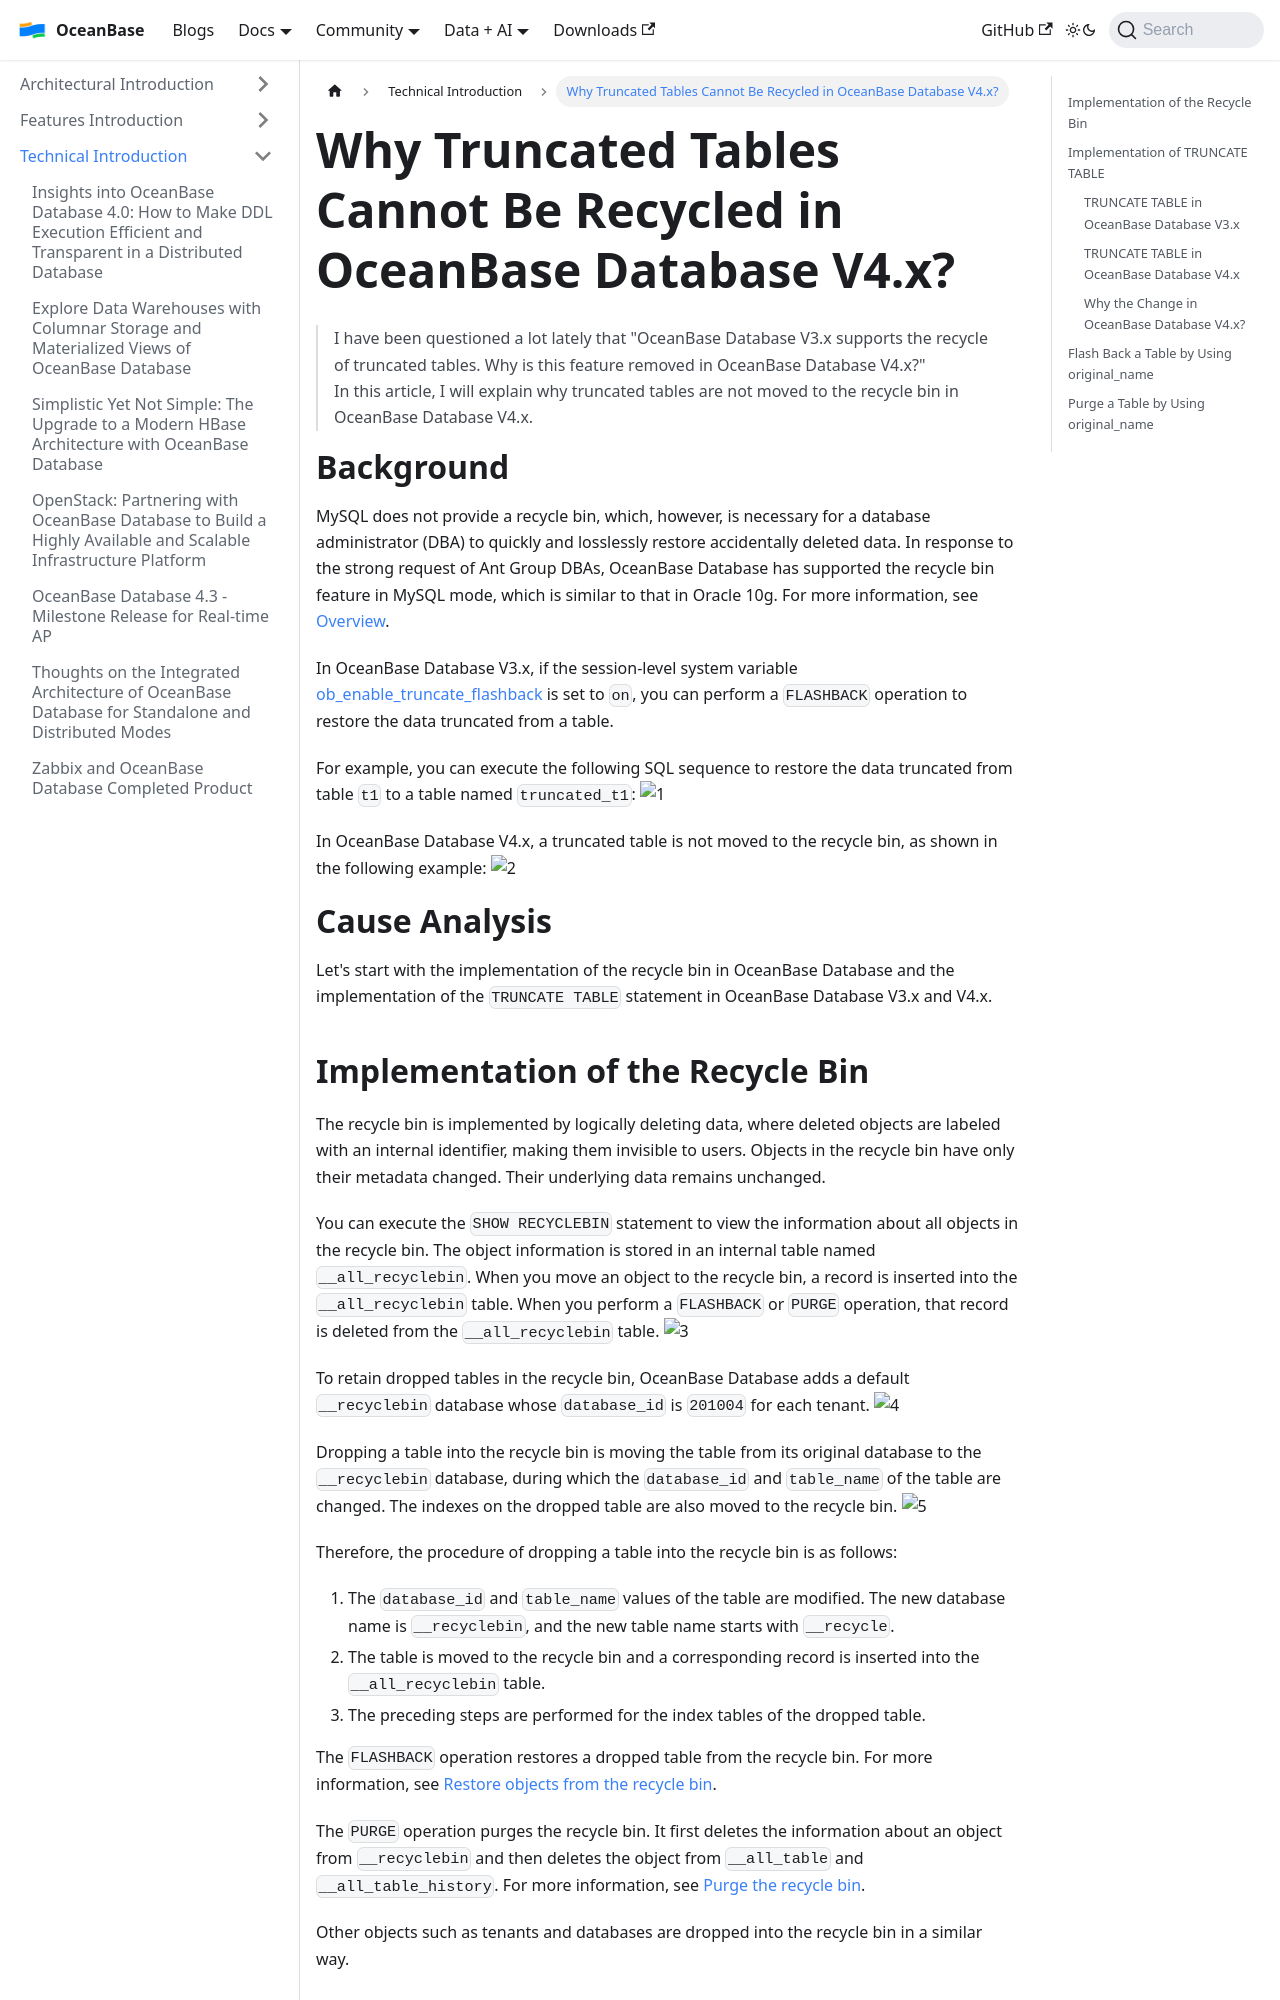

repository: oceanbase/oceanbase.github.io · page: docs/blogs/tech/truncated-table.html · generator: docusaurus

---
slug: truncated-table
title: 'Why Truncated Tables Cannot Be Recycled in OceanBase Database V4.x?'
---
# Why Truncated Tables Cannot Be Recycled in OceanBase Database V4.x?

> I have been questioned a lot lately that "OceanBase Database V3.x supports the recycle of truncated tables. Why is this feature removed in OceanBase Database V4.x?"  
> In this article, I will explain why truncated tables are not moved to the recycle bin in OceanBase Database V4.x.

Background
==

MySQL does not provide a recycle bin, which, however, is necessary for a database administrator (DBA) to quickly and losslessly restore accidentally deleted data. In response to the strong request of Ant Group DBAs, OceanBase Database has supported the recycle bin feature in MySQL mode, which is similar to that in Oracle 10g. For more information, see [Overview](https://en.oceanbase.com/docs/common-oceanbase-database-10000000001029493).

In OceanBase Database V3.x, if the session-level system variable [ob_enable_truncate_flashback](https://en.oceanbase.com/docs/common-oceanbase-database-10000000001030833) is set to `on`, you can perform a `FLASHBACK` operation to restore the data truncated from a table.

For example, you can execute the following SQL sequence to restore the data truncated from table `t1` to a table named `truncated_t1`:
![1](/img/blogs/tech/truncated-table/1.png)
  

In OceanBase Database V4.x, a truncated table is not moved to the recycle bin, as shown in the following example:
![2](/img/blogs/tech/truncated-table/2.png)


Cause Analysis
====

Let's start with the implementation of the recycle bin in OceanBase Database and the implementation of the `TRUNCATE TABLE` statement in OceanBase Database V3.x and V4.x.
